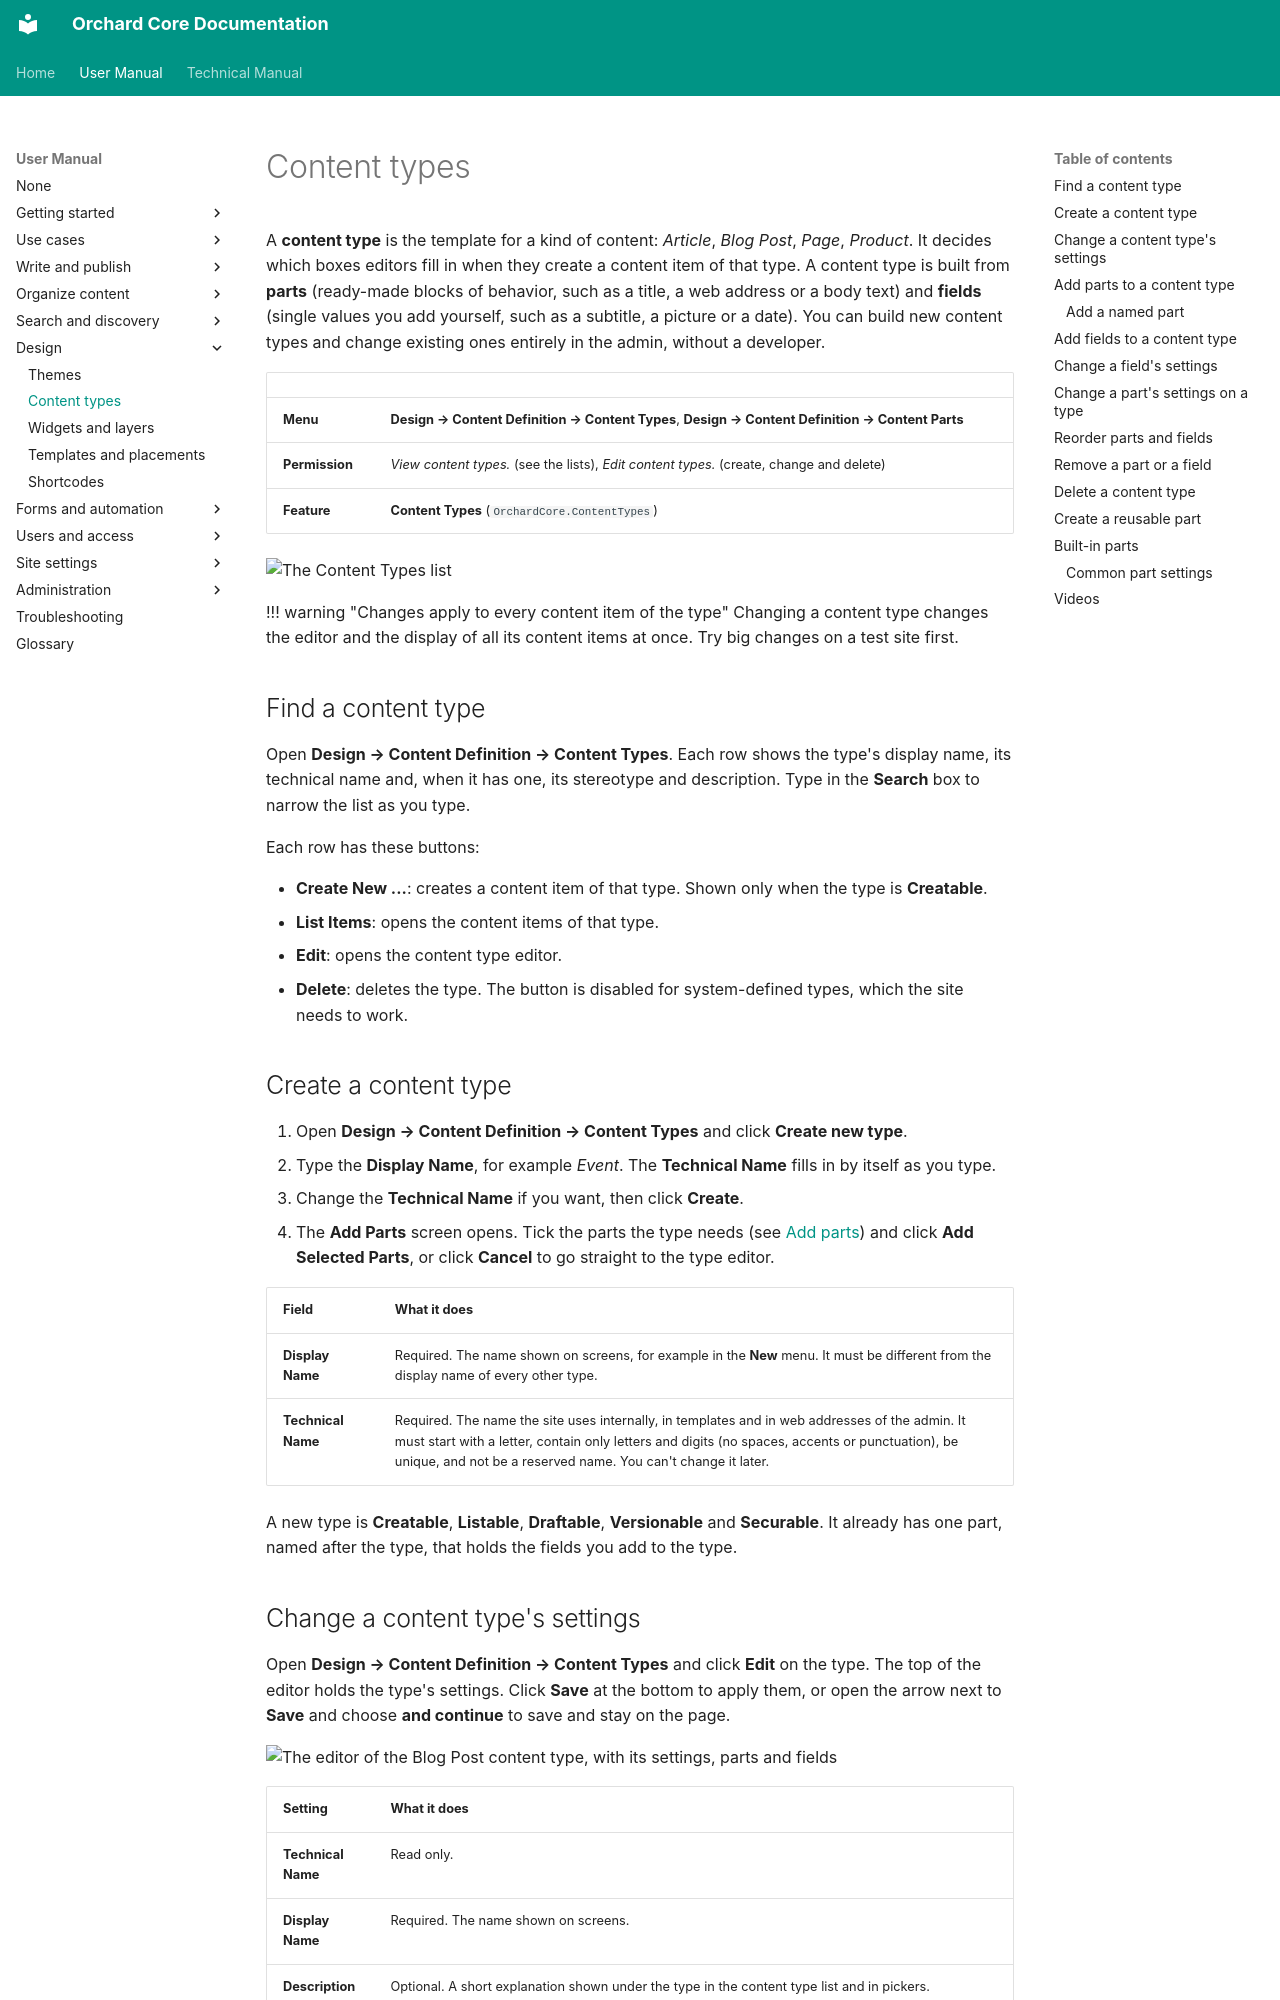

repository: OrchardCMS/OrchardCore · page: user-manual/content/content-types/index.html · generator: mkdocs

---
title: Content types
description: Create and change content types, add parts and fields to them, set their options, and build reusable parts.
technical_manual:
  - reference/modules/ContentTypes/README.md
  - reference/modules/ContentParts/README.md
  - reference/modules/ContentFields/README.md
  - reference/modules/Contents/README.md
---

# Content types

A **content type** is the template for a kind of content: *Article*, *Blog Post*, *Page*, *Product*. It decides which boxes editors fill in when they create a content item of that type. A content type is built from **parts** (ready-made blocks of behavior, such as a title, a web address or a body text) and **fields** (single values you add yourself, such as a subtitle, a picture or a date). You can build new content types and change existing ones entirely in the admin, without a developer.

| | |
| --- | --- |
| **Menu** | **Design → Content Definition → Content Types**, **Design → Content Definition → Content Parts** |
| **Permission** | *View content types.* (see the lists), *Edit content types.* (create, change and delete) |
| **Feature** | **Content Types** (`OrchardCore.ContentTypes`) |

![The Content Types list](images/content-types.webp)

!!! warning "Changes apply to every content item of the type"
    Changing a content type changes the editor and the display of all its content items at once. Try big changes on a test site first.

## Find a content type

Open **Design → Content Definition → Content Types**. Each row shows the type's display name, its technical name and, when it has one, its stereotype and description. Type in the **Search** box to narrow the list as you type.

Each row has these buttons:

- **Create New ...**: creates a content item of that type. Shown only when the type is **Creatable**.
- **List Items**: opens the content items of that type.
- **Edit**: opens the content type editor.
- **Delete**: deletes the type. The button is disabled for system-defined types, which the site needs to work.

## Create a content type

1. Open **Design → Content Definition → Content Types** and click **Create new type**.
2. Type the **Display Name**, for example *Event*. The **Technical Name** fills in by itself as you type.
3. Change the **Technical Name** if you want, then click **Create**.
4. The **Add Parts** screen opens. Tick the parts the type needs (see [Add parts](#add-parts-to-a-content-type)) and click **Add Selected Parts**, or click **Cancel** to go straight to the type editor.

| Field | What it does |
| --- | --- |
| **Display Name** | Required. The name shown on screens, for example in the **New** menu. It must be different from the display name of every other type. |
| **Technical Name** | Required. The name the site uses internally, in templates and in web addresses of the admin. It must start with a letter, contain only letters and digits (no spaces, accents or punctuation), be unique, and not be a reserved name. You can't change it later. |

A new type is **Creatable**, **Listable**, **Draftable**, **Versionable** and **Securable**. It already has one part, named after the type, that holds the fields you add to the type.
